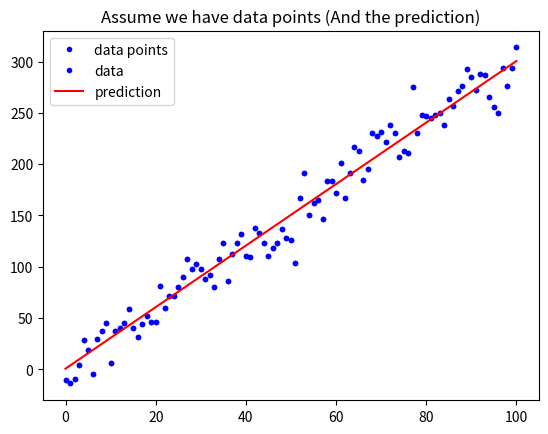

Write the Python code that produced this figure.
# 載入基礎套件與代稱
import numpy as np
import matplotlib.pyplot as plt

def mean_absolute_error(y, yp):
    """
    計算 MAE
    Args:
        - y: 實際值
        - yp: 預測值
    Return:
        - mae: MAE
    """
    mae = MAE = sum(abs(y - yp)) / len(y)
    return mae

# 定義 mean_squared_error 這個函數, 計算並傳回 MSE
def mean_squared_error(y, yp):
    mse = MSE = sum((y - yp)**2) / len(y)
    return mse

# 與範例相同, 不另外解說
w = 3
b = 0.5
x_lin = np.linspace(0, 100, 101)
y = (x_lin + np.random.randn(101) * 5) * w + b

plt.plot(x_lin, y, 'b.', label = 'data points')
plt.title("Assume we have data points")
plt.legend(loc = 2)
plt.show()

# 與範例相同, 不另外解說
y_hat = x_lin * w + b
plt.plot(x_lin, y, 'b.', label = 'data')
plt.plot(x_lin, y_hat, 'r-', label = 'prediction')
plt.title("Assume we have data points (And the prediction)")
plt.legend(loc = 2)
plt.show()

# 執行 Function, 確認有沒有正常執行
MSE = mean_squared_error(y, y_hat)
MAE = mean_absolute_error(y, y_hat)
print("The Mean squared error is %.3f" % (MSE))
print("The Mean absolute error is %.3f" % (MAE))

